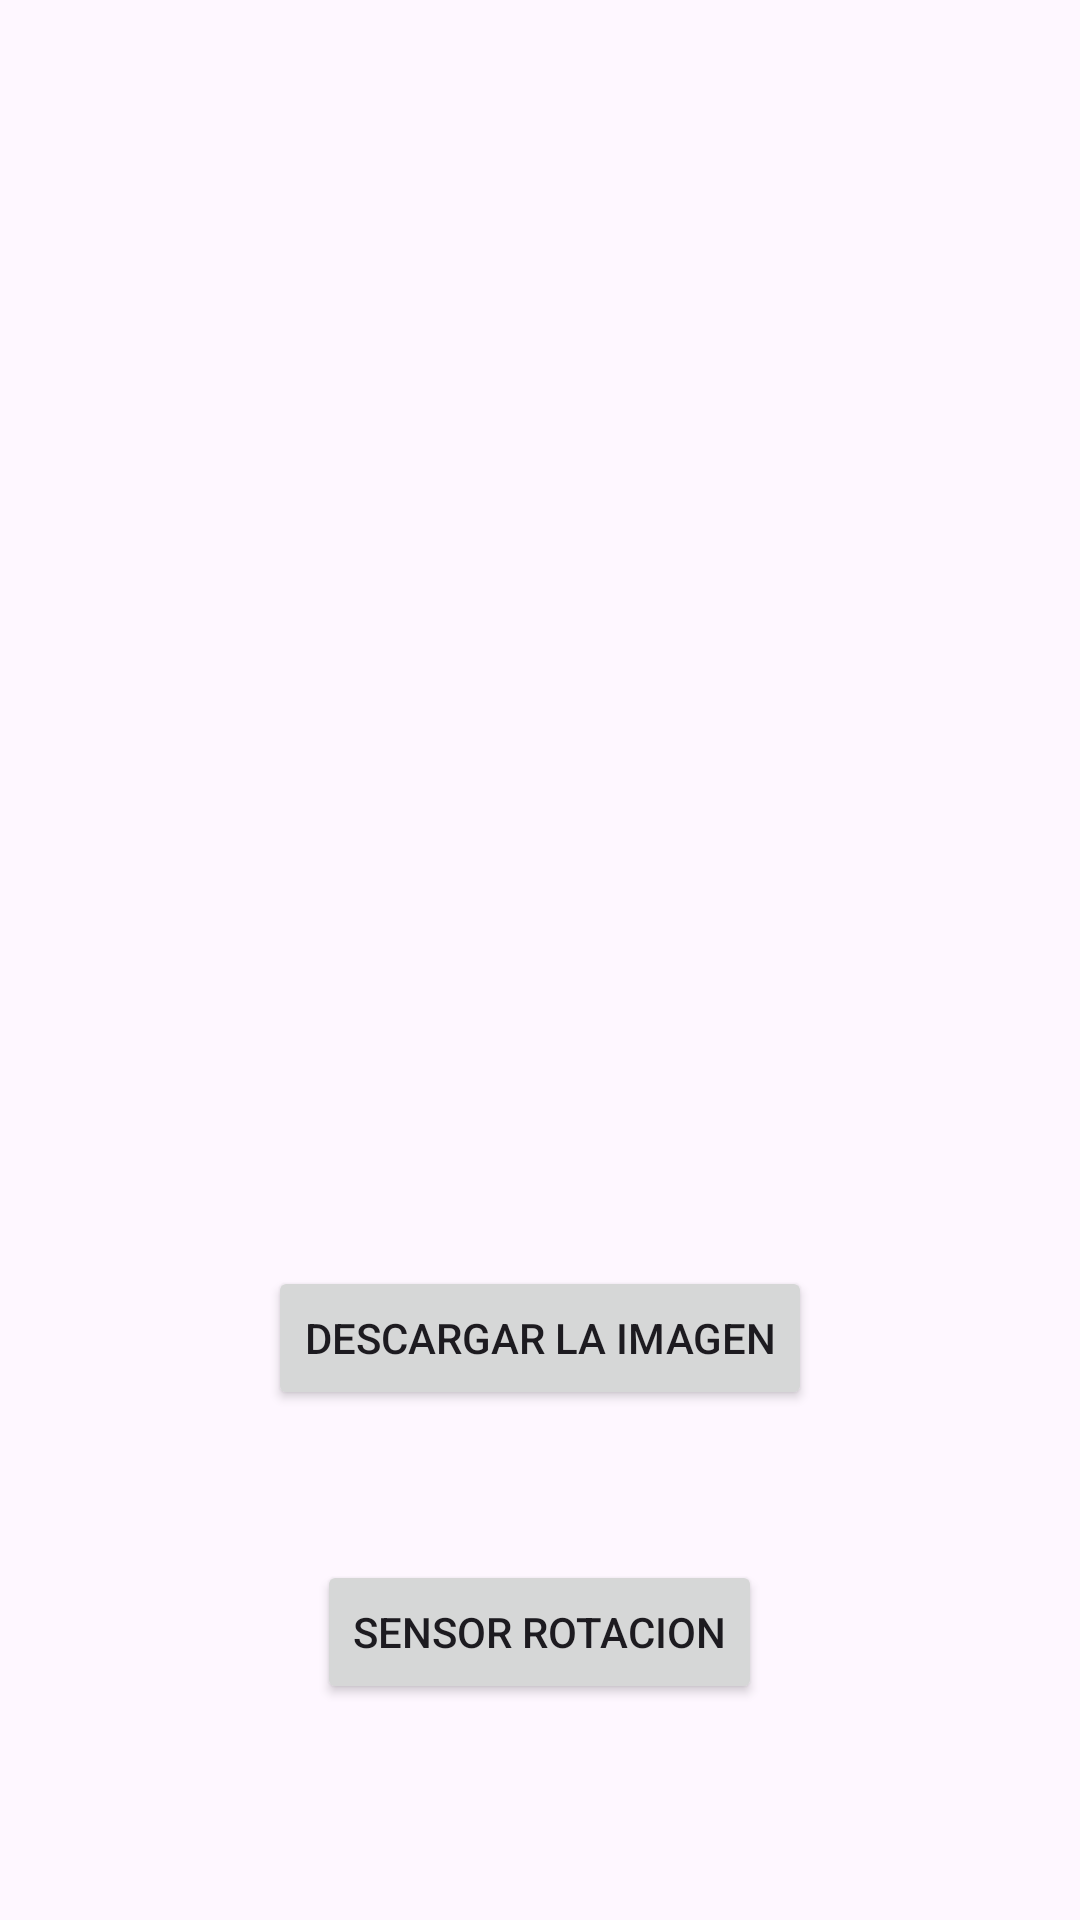

Here is an Android app screen rendered from its layout file. Give the layout XML and the strings, colors and styles it references.
<!-- AndroidManifest.xml: application theme Theme.Semana8 -->
<!-- res/layout/activity_main.xml -->
<?xml version="1.0" encoding="utf-8"?>
<LinearLayout xmlns:android="http://schemas.android.com/apk/res/android"
    xmlns:app="http://schemas.android.com/apk/res-auto"
    xmlns:tools="http://schemas.android.com/tools"
    android:layout_width="match_parent"
    android:layout_height="match_parent"
    android:orientation="vertical"
    android:padding="16dp"
    android:gravity="center"
    tools:context=".MainActivity">

    <ImageView
        android:id="@+id/imagen"
        android:layout_width="350dp"
        android:layout_height="350dp" />

    <Button
        android:id="@+id/descargarImagen"
        android:layout_width="wrap_content"
        android:layout_height="wrap_content"
        android:text="Descargar la imagen" />

    <Button
        android:layout_marginTop="50dp"
        android:id="@+id/sensorRotacion"
        android:layout_width="wrap_content"
        android:layout_height="wrap_content"
        android:text="Sensor Rotacion" />

</LinearLayout>
<!-- resources referenced by this layout -->
<resources>
  <style name="Theme.Semana8" parent="Base.Theme.Semana8" />
  <style name="Base.Theme.Semana8" parent="Theme.Material3.DayNight.NoActionBar">
          
          
      </style>
</resources>
